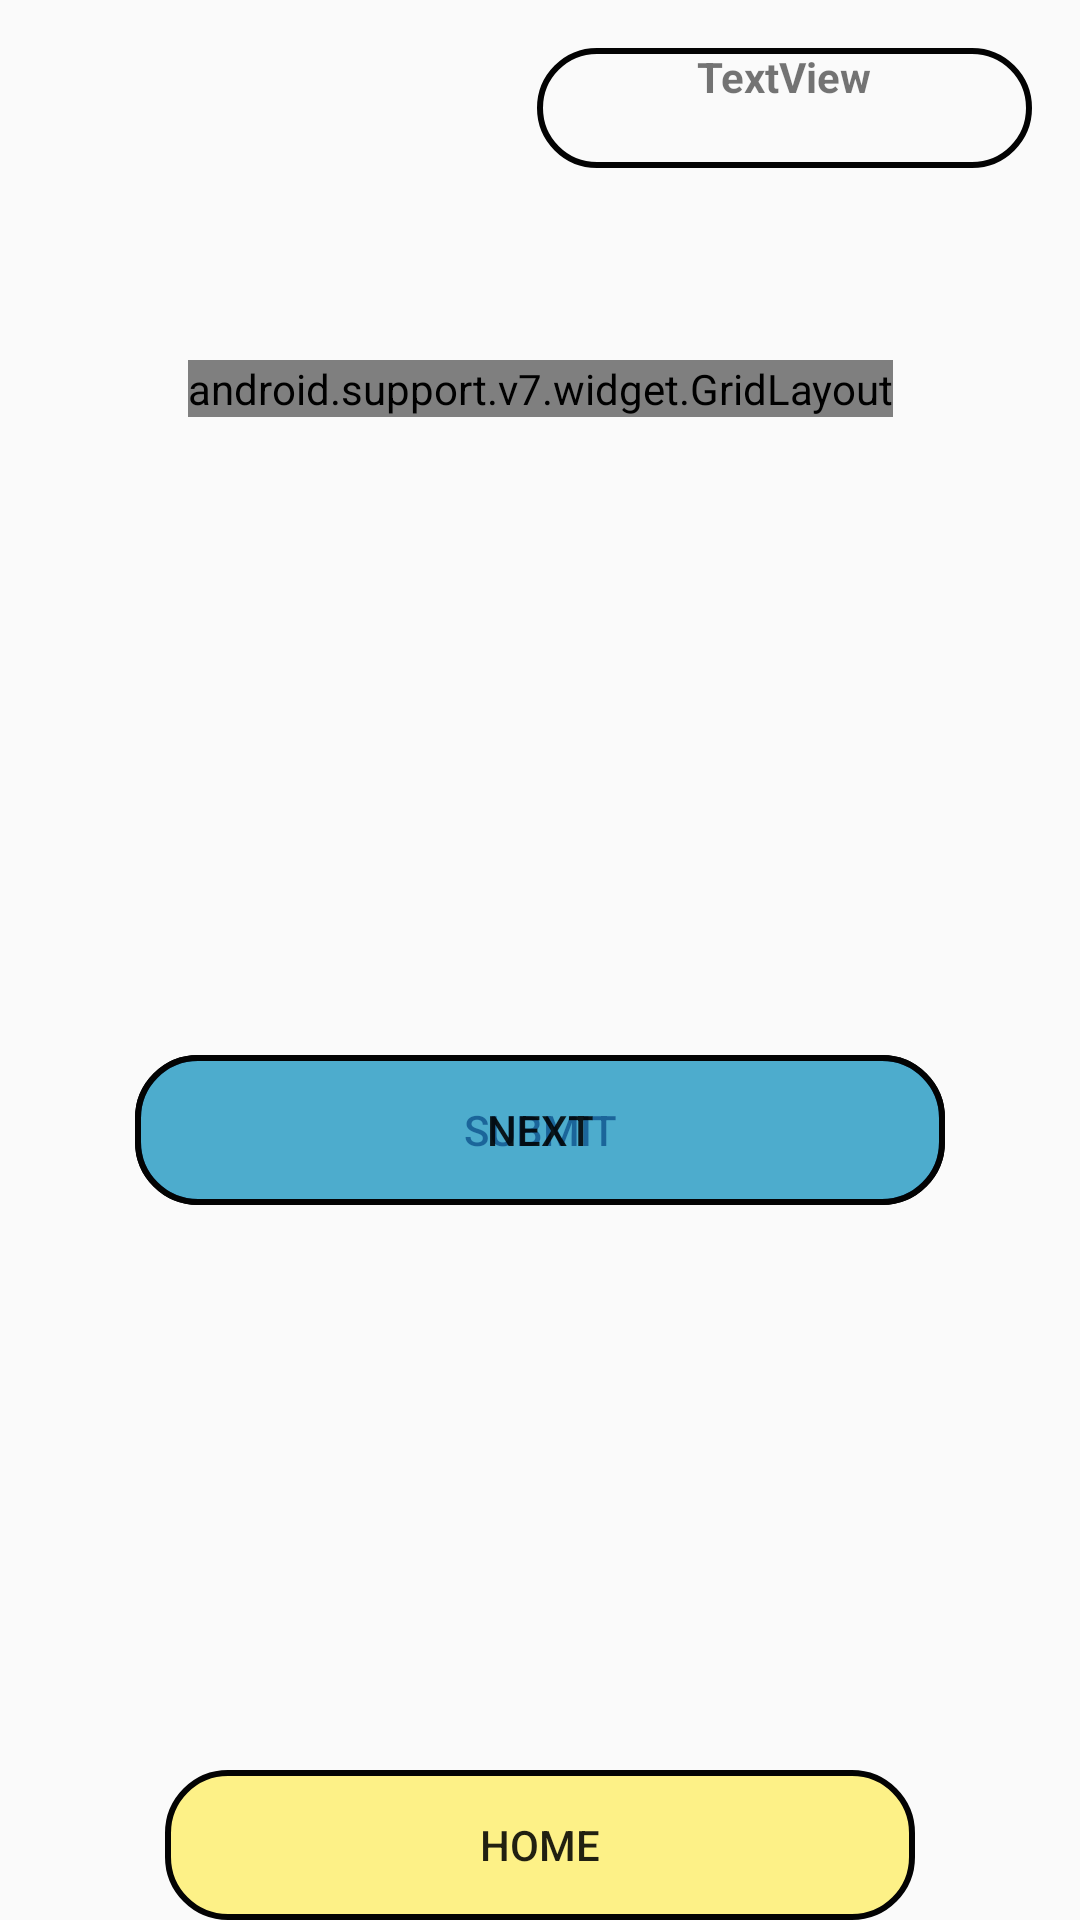

Here is an Android app screen rendered from its layout file. Give the layout XML and the strings, colors and styles it references.
<!-- AndroidManifest.xml: application theme AppTheme -->
<!-- res/layout/activity_advance.xml -->
<?xml version="1.0" encoding="utf-8"?>
<android.support.constraint.ConstraintLayout xmlns:android="http://schemas.android.com/apk/res/android"
    xmlns:app="http://schemas.android.com/apk/res-auto"
    xmlns:tools="http://schemas.android.com/tools"
    android:layout_width="match_parent"
    android:layout_height="match_parent"
    android:background="@mipmap/america"
    tools:context=".Advance">

    <Button
        android:id="@+id/buttonHome"
        android:layout_width="250dp"
        android:layout_height="50dp"
        android:background="@drawable/round_button_home"
        android:onClick="home"
        android:text="@string/home"
        app:layout_constraintBottom_toBottomOf="parent"
        app:layout_constraintEnd_toEndOf="parent"
        app:layout_constraintStart_toStartOf="parent" />

    <Button
        android:id="@+id/buttonSubmit"
        android:layout_width="0dp"
        android:layout_height="50dp"
        android:layout_marginStart="45dp"
        android:layout_marginTop="32dp"
        android:layout_marginEnd="45dp"
        android:layout_marginBottom="8dp"
        android:background="@drawable/round_button"
        android:onClick="submit"
        android:text="@string/submit"
        app:layout_constraintBottom_toTopOf="@+id/buttonHome"
        app:layout_constraintEnd_toEndOf="parent"
        app:layout_constraintHorizontal_bias="0.0"
        app:layout_constraintStart_toStartOf="parent"
        app:layout_constraintTop_toBottomOf="@+id/gridLayout2" />

    <TextView
        android:id="@+id/textViewScore"
        android:layout_width="wrap_content"
        android:layout_height="wrap_content"
        android:layout_marginTop="16dp"
        android:layout_marginEnd="16dp"
        android:text="@string/textview"
        android:textAlignment="center"
        android:textStyle="bold"
        app:layout_constraintEnd_toEndOf="parent"
        app:layout_constraintTop_toTopOf="parent"
        android:background="@drawable/spinner"/>

    <android.support.v7.widget.GridLayout
        android:id="@+id/gridLayout2"
        android:layout_width="wrap_content"
        android:layout_height="wrap_content"
        android:layout_centerHorizontal="true"
        android:layout_marginStart="8dp"
        android:layout_marginTop="64dp"
        android:layout_marginEnd="8dp"
        app:columnCount="3"
        app:layout_constraintEnd_toEndOf="parent"
        app:layout_constraintStart_toStartOf="parent"
        app:layout_constraintTop_toBottomOf="@+id/textViewScore"
        app:rowCount="2"
        app:useDefaultMargins="true">

        <ImageView
            android:id="@+id/imageViewAdvance0"
            android:layout_width="wrap_content"
            android:layout_height="wrap_content"
            android:contentDescription="@string/image_description"
            app:layout_column="0"
            app:layout_gravity="fill"
            app:layout_row="0"
            app:srcCompat="@android:color/holo_blue_bright" />

        <ImageView
            android:id="@+id/imageViewAdvance1"
            android:layout_width="wrap_content"
            android:layout_height="wrap_content"
            android:contentDescription="@string/image_description"
            app:layout_column="1"
            app:layout_gravity="fill"
            app:layout_row="0"
            app:srcCompat="@android:color/holo_blue_light" />

        <ImageView
            android:id="@+id/imageViewAdvance2"
            android:layout_width="wrap_content"
            android:layout_height="wrap_content"
            android:contentDescription="@string/image_description"
            app:layout_column="2"
            app:layout_gravity="fill"
            app:layout_row="0"
            app:srcCompat="@android:color/holo_green_dark" />

        <EditText
            android:id="@+id/editTextViewAdvanceGrid0"
            android:layout_width="wrap_content"
            android:layout_height="wrap_content"
            android:hint="@string/guess_flag_1"
            android:inputType="text"
            app:layout_column="0"
            app:layout_gravity="fill"
            app:layout_row="1" />

        <EditText
            android:id="@+id/editTextViewAdvanceGrid1"
            android:layout_width="wrap_content"
            android:layout_height="wrap_content"
            android:hint="@string/guess_flag_2"
            android:inputType="text"
            app:layout_column="1"
            app:layout_gravity="fill"
            app:layout_row="1" />

        <EditText
            android:id="@+id/editTextViewAdvanceGrid2"
            android:layout_width="wrap_content"
            android:layout_height="wrap_content"
            android:hint="@string/guess_flag_3"
            android:inputType="text"
            app:layout_column="2"
            app:layout_gravity="fill"
            app:layout_row="1" />

    </android.support.v7.widget.GridLayout>

    <Button
        android:id="@+id/buttonNext"
        android:layout_width="0dp"
        android:layout_height="50dp"
        android:layout_marginStart="45dp"
        android:layout_marginTop="32dp"
        android:layout_marginEnd="45dp"
        android:layout_marginBottom="8dp"
        android:background="@drawable/round_button_next"
        android:onClick="next"
        android:text="@string/next"
        app:layout_constraintBottom_toTopOf="@+id/buttonHome"
        app:layout_constraintEnd_toEndOf="parent"
        app:layout_constraintHorizontal_bias="0.0"
        app:layout_constraintStart_toStartOf="parent"
        app:layout_constraintTop_toBottomOf="@+id/gridLayout2" />


</android.support.constraint.ConstraintLayout>
<!-- resources referenced by this layout -->
<resources>
  <!-- drawable round_button (drawable) -->
  <?xml version="1.0" encoding="utf-8"?>
  <shape xmlns:android="http://schemas.android.com/apk/res/android">
  
      <corners
          android:radius="20dp" />
  
      <solid
          android:color="#994CAF50" />
  
      <stroke
          android:color="#030303"
          android:width="2dp" />
  
      <size
          android:width="165dp"
          android:height="40dp" />
  
  </shape>
  <!-- drawable round_button_home (drawable) -->
  <?xml version="1.0" encoding="utf-8"?>
  <shape xmlns:android="http://schemas.android.com/apk/res/android">
  
      <corners
          android:radius="20dp" />
  
      <solid
          android:color="#99FFEB3B" />
  
      <stroke
          android:color="#030303"
          android:width="2dp" />
  
      <size
          android:width="165dp"
          android:height="40dp" />
  
  </shape>
  <!-- drawable round_button_next (drawable) -->
  <?xml version="1.0" encoding="utf-8"?>
  <shape xmlns:android="http://schemas.android.com/apk/res/android">
  
      <corners
          android:radius="20dp" />
  
      <solid
          android:color="#992196F3" />
  
      <stroke
          android:color="#030303"
          android:width="2dp" />
  
      <size
          android:width="165dp"
          android:height="40dp" />
  
  </shape>
  <!-- drawable spinner (drawable) -->
  <?xml version="1.0" encoding="utf-8"?>
  <shape xmlns:android="http://schemas.android.com/apk/res/android">
  
      <corners
          android:radius="20dp" />
  
      <solid
          android:color="@android:color/transparent" />
  
      <stroke
          android:color="#030303"
          android:width="2dp" />
  
      <size
          android:width="165dp"
          android:height="40dp" />
  
  </shape>
  <string name="guess_flag_1">Guess Flag 1</string>
  <string name="guess_flag_2">Guess Flag 2</string>
  <string name="guess_flag_3">Guess Flag 3</string>
  <string name="home">Home</string>
  <string name="image_description">image_description</string>
  <string name="next">Next</string>
  <string name="submit">Submit</string>
  <string name="textview">TextView</string>
  <style name="AppTheme" parent="Theme.AppCompat.Light.DarkActionBar">
          
          <item name="colorPrimary">@color/colorPrimary</item>
          <item name="colorPrimaryDark">@color/colorPrimaryDark</item>
          <item name="colorAccent">@color/colorAccent</item>
      </style>
  <!-- not gathered from this repository: default colours our renderer supplied (Android Studio template values) -->
  <color name="colorPrimary">#FF6200EE</color>
  <color name="colorPrimaryDark">#FF3700B3</color>
  <color name="colorAccent">#FF03DAC5</color>
</resources>
